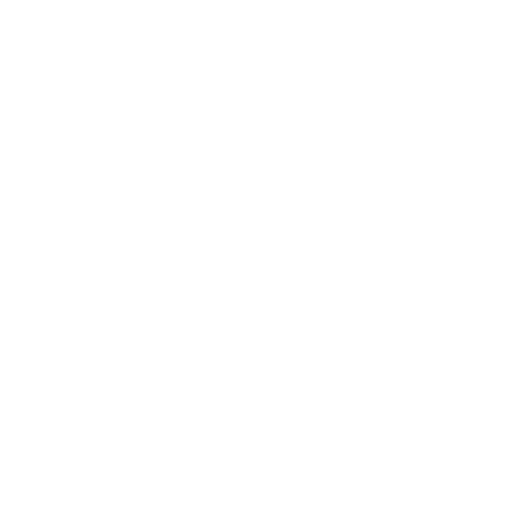
t = 0.00 s
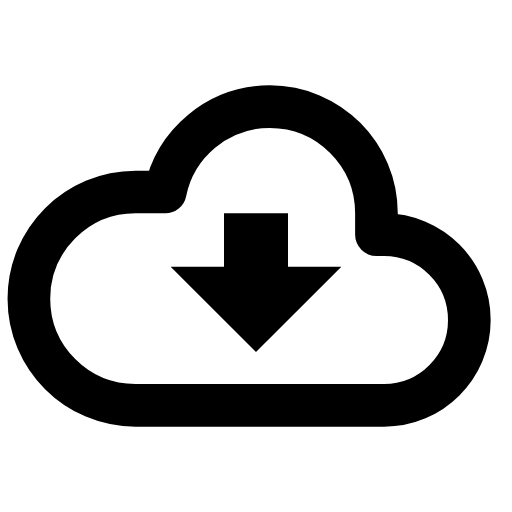
t = 1.94 s
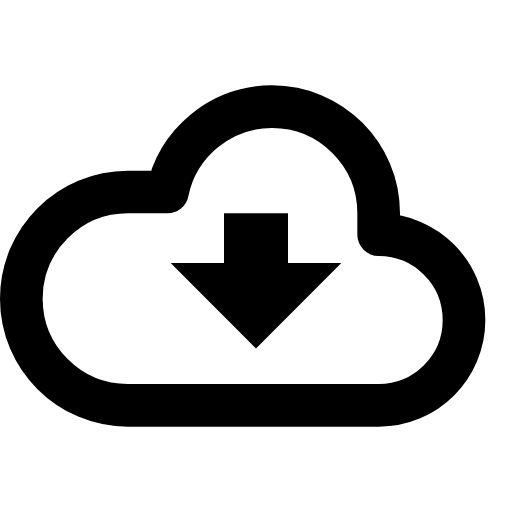
t = 3.75 s
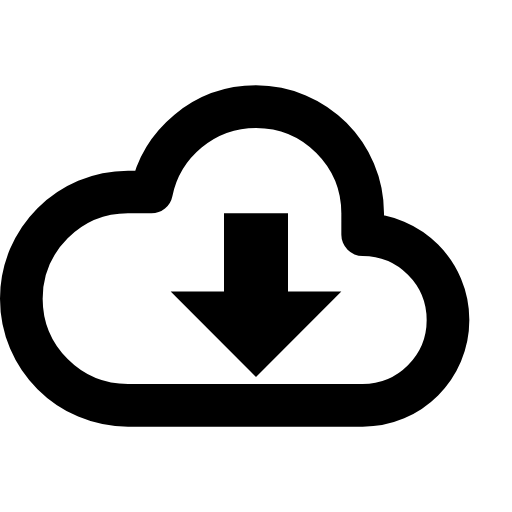
t = 6.00 s
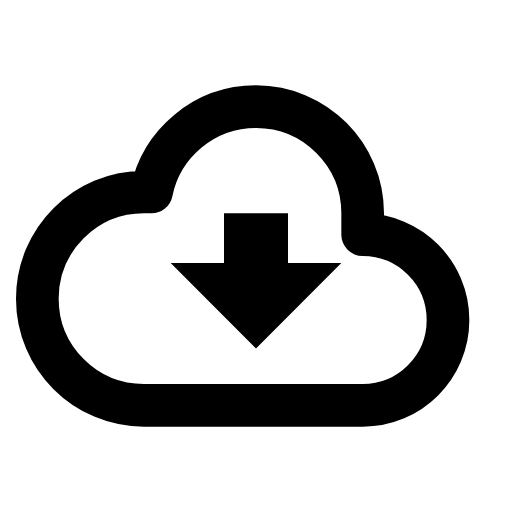
t = 8.25 s
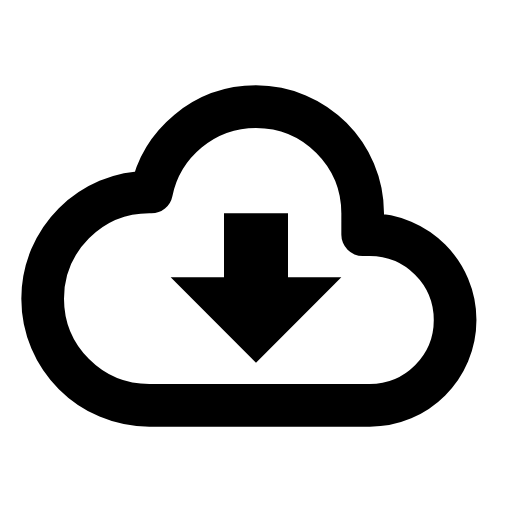
t = 10.00 s

The animated SVG that drew these frames (rendered in a browser with its animation timeline set to each time). Animation: 4 SMIL elements (animate=4); frames cover the first 10.00 s, repeats indefinitely.

<svg xmlns="http://www.w3.org/2000/svg" width="24" height="24" viewBox="0 0 24 24"><path fill="none" stroke="currentColor" stroke-dasharray="60" stroke-linecap="round" stroke-linejoin="round" stroke-width="2" d="M7 19h11c2.21 0 4 -1.79 4 -4c0 -2.21 -1.79 -4 -4 -4h-1v-1c0 -2.76 -2.24 -5 -5 -5c-2.42 0 -4.44 1.72 -4.9 4h-0.1c-2.76 0 -5 2.24 -5 5c0 2.76 2.24 5 5 5Z"><animate attributeName="d" dur="12s" keyTimes="0;0.25;0.5;0.75;1" repeatCount="indefinite" values="M7 19h11c2.21 0 4 -1.79 4 -4c0 -2.21 -1.79 -4 -4 -4h-1v-1c0 -2.76 -2.24 -5 -5 -5c-2.42 0 -4.44 1.72 -4.9 4h-0.1c-2.76 0 -5 2.24 -5 5c0 2.76 2.24 5 5 5Z;M6 19h12c2.21 0 4 -1.79 4 -4c0 -2.21 -1.79 -4 -4 -4h0v-1c0 -2.76 -2.24 -5 -5 -5c-2.42 0 -4.44 1.72 -4.9 4h-2.1c-2.76 0 -5 2.24 -5 5c0 2.76 2.24 5 5 5Z;M6 19h11c2.21 0 4 -1.79 4 -4c0 -2.21 -1.79 -4 -4 -4h0v-1c0 -2.76 -2.24 -5 -5 -5c-2.42 0 -4.44 1.72 -4.9 4h-1.1c-2.76 0 -5 2.24 -5 5c0 2.76 2.24 5 5 5Z;M7 19h10c2.21 0 4 -1.79 4 -4c0 -2.21 -1.79 -4 -4 -4h0v-1c0 -2.76 -2.24 -5 -5 -5c-2.42 0 -4.44 1.72 -4.9 4h-0.1c-2.76 0 -5 2.24 -5 5c0 2.76 2.24 5 5 5Z;M7 19h11c2.21 0 4 -1.79 4 -4c0 -2.21 -1.79 -4 -4 -4h-1v-1c0 -2.76 -2.24 -5 -5 -5c-2.42 0 -4.44 1.72 -4.9 4h-0.1c-2.76 0 -5 2.24 -5 5c0 2.76 2.24 5 5 5Z"/><animate fill="freeze" attributeName="stroke-dashoffset" dur="0.6s" values="60;0"/></path><path fill="currentColor" d="M10.5 10h3v0h2.5l-4 0l-4 0h2.5Z"><animate fill="freeze" attributeName="d" begin="0.6s" dur="0.4s" keyTimes="0;0.4;1" values="M10.5 10h3v0h2.5l-4 0l-4 0h2.5Z;M10.5 10h3v0h2.5l-4 4l-4 -4h2.5Z;M10.5 10h3v3h2.5l-4 4l-4 -4h2.5Z"/><animate attributeName="d" begin="1s" dur="1.5s" keyTimes="0;0.25;0.75;1" repeatCount="indefinite" values="M10.5 10h3v3h2.5l-4 4l-4 -4h2.5Z;M10.5 10h3v4h2.5l-4 4l-4 -4h2.5Z;M10.5 10h3v2h2.5l-4 4l-4 -4h2.5Z;M10.5 10h3v3h2.5l-4 4l-4 -4h2.5Z"/></path></svg>
